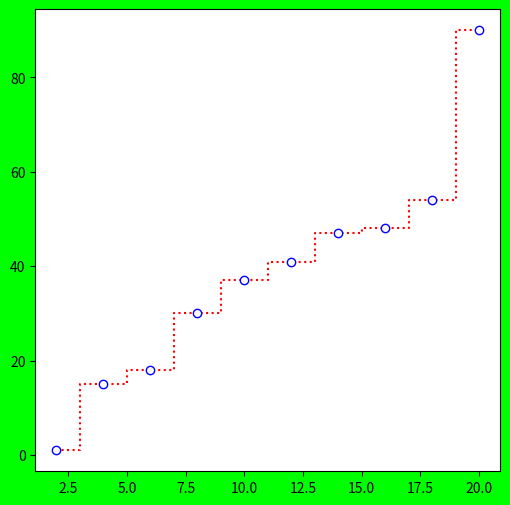

Reproduce this figure in Python.
#!/usr/bin/env python3
import matplotlib.pyplot as plt
import numpy as np
fobj=plt.figure(figsize=(6,6),facecolor='#00FF00')
spobj=fobj.add_subplot(1,1,1)
yn=np.random.randint(1,100,10)
xn=np.arange(2,21,2)
yn.sort()
spobj.plot(xn,yn,'ro:',mec='b',mfc='w',drawstyle='steps-mid')
print('xn=',xn)
print('yn=',yn)
plt.show()
